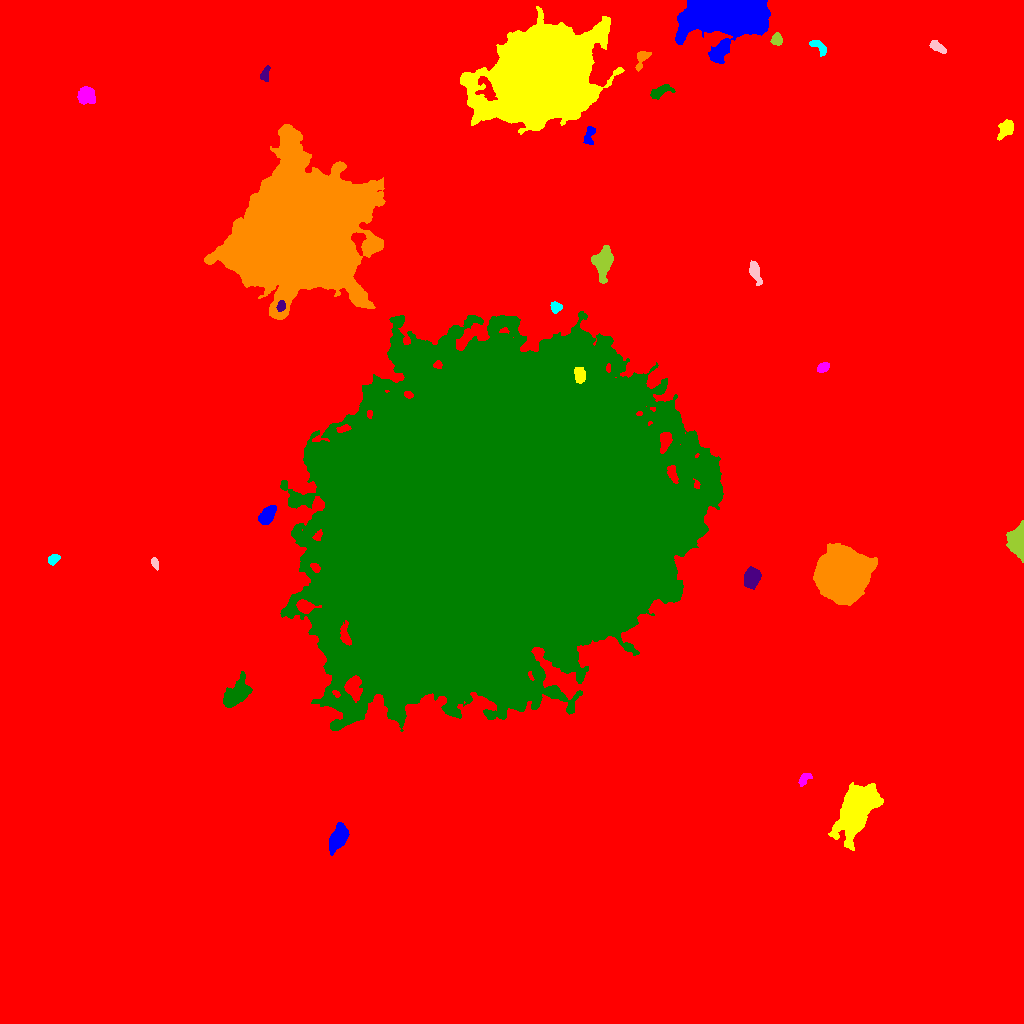

Source data for this figure (header and first rows):
ID, X, Y, A, B, theta, total_flux, mu_max, mu_median, mu_mean, R_fwhm, R_e, R10, R90, x_start, x_end, y_start, y_end, area, greylevel
0, 511.6, 540.5, 301.9, 294.3, 1.26, 3957283, 24.0, 4.0, 4.475, 131.3, 246.6, 92.08, 408.2, 0, 1023, 0, 1023, 884299, 4.475
1, 337.9, 185.3, 6.446, 3.497, 1.167, 4066, 25.0, 9.0, 9.821, 6.555, 5.944, 2.326, 9.608, 329, 349, 168, 201, 414, 22.82
2, 856.3, 213.6, 13.47, 6.772, 1.029, 17385, 33.0, 8.0, 9.951, 10.98, 11.26, 4.334, 18.86, 828, 883, 173, 241, 1747, 23.95
3, 803.9, 244.5, 3.768, 1.958, 0.8584, 461.0, 9.0, 3.0, 3.779, 3.868, 3.29, 1.262, 5.262, 798, 812, 237, 250, 122, 17.78
4, 236.8, 329.7, 8.333, 4.508, 0.7925, 4095, 18.0, 7.0, 7.445, 8.176, 7.356, 2.821, 11.33, 223, 252, 316, 352, 550, 20.45
5, 751.8, 445.7, 4.38, 3.415, 1.271, 3054, 25.0, 9.0, 10.05, 5.89, 4.983, 2.034, 7.878, 744, 761, 434, 457, 304, 24.05
6, 842.1, 448, 10.73, 9.756, 0.5592, 122588, 192.0, 26.0, 44.85, 11.6, 11.79, 4.652, 22.34, 813, 877, 418, 480, 2733, 57.85
7, 53.05, 464.1, 2.892, 2.076, 0.5965, 370.0, 8.0, 3.0, 3.394, 3.7, 3.038, 1.128, 4.983, 48, 60, 458, 469, 109, 17.39
8, 154.6, 460.7, 2.832, 1.612, -1.244, 424.0, 11.0, 5.0, 5.367, 3.385, 2.646, 0.9772, 4.297, 151, 158, 453, 466, 79, 18.37
9, 1019, 482.3, 7.125, 3.43, -1.552, 10904, 99.0, 15.0, 23.3, 4.514, 5.171, 1.871, 9.219, 1006, 1023, 461, 503, 468, 37.3
10, 927.1, 477.1, 5.211, 2.407, 1.001, 740.0, 12.0, 3.0, 3.915, 3.909, 3.785, 1.382, 6.507, 918, 934, 464, 484, 189, 17.92
11, 267.2, 507.5, 4.923, 2.928, 0.9282, 1977, 18.0, 7.0, 7.633, 5.642, 4.787, 1.954, 7.736, 258, 276, 499, 518, 259, 20.63
12, 579.4, 649.1, 3.549, 2.315, -1.567, 821.0, 12.0, 4.0, 4.858, 4.983, 3.7, 1.493, 5.781, 574, 585, 640, 656, 169, 64.86
13, 822.9, 655.9, 2.957, 2.037, 0.4947, 631.0, 13.0, 5.0, 5.584, 3.989, 3.192, 1.262, 4.951, 817, 829, 651, 661, 113, 19.58
14, 502.7, 508.1, 86.8, 73.3, 0.5374, 3490577, 150.0, 23.0, 28.44, 33.1, 97.25, 35.17, 162.5, 280, 723, 292, 712, 122752, 40.44
15, 281.1, 717.5, 2.697, 1.814, 1.26, 466.0, 11.0, 5.0, 5.295, 3.656, 2.821, 1.128, 4.334, 276, 285, 712, 723, 88, 47.3
16, 300.6, 789.9, 25.89, 24.16, 0.7919, 764916, 240.0, 19.0, 44.08, 24.31, 27.86, 10.22, 52.65, 204, 385, 704, 899, 17354, 59.08
17, 556.2, 716.5, 2.64, 2.346, 0.1198, 431.0, 8.0, 3.0, 3.814, 3.949, 3.038, 1.262, 5.046, 550, 562, 710, 722, 113, 22.81
18, 755.2, 751.6, 6.001, 2.25, -1.226, 822.0, 10.0, 3.0, 3.952, 4.918, 4.26, 1.596, 6.91, 749, 762, 738, 763, 208, 17.95
19, 602.9, 762.1, 6.051, 4.379, 1.345, 4798, 29.0, 8.0, 9.713, 6.433, 6.024, 2.326, 9.885, 591, 613, 740, 778, 494, 23.71
20, 663.7, 805.3, 3.488, 1.938, 1.524, 405.0, 8.0, 3.0, 3.462, 4.222, 3.29, 1.262, 5.171, 660, 668, 799, 814, 117, 17.46
21, 589.5, 888.5, 5.209, 2.315, 1.298, 604.0, 9.0, 4.0, 3.897, 4.26, 3.868, 1.493, 6.024, 583, 595, 879, 897, 155, 19.9
22, 1006, 894.7, 4.446, 2.862, 0.9354, 1179, 13.0, 4.0, 5.017, 4.886, 4.334, 1.693, 7.136, 997, 1013, 883, 904, 235, 21.02
23, 86.28, 927.4, 4.189, 3.867, 0.6187, 1349, 11.0, 4.0, 4.835, 5.971, 5.046, 2.034, 7.919, 77, 95, 919, 937, 279, 18.84
24, 661.2, 932.1, 5.902, 2.47, 0.4016, 863.0, 10.0, 3.0, 4.23, 4.951, 4.297, 1.693, 7.047, 650, 675, 924, 939, 204, 17.23
25, 264.7, 948.2, 3.726, 1.819, 1.298, 293.0, 6.0, 2.0, 2.526, 4.068, 2.932, 1.128, 4.72, 260, 270, 942, 958, 116, 17.53
26, 641.6, 965.5, 5.355, 2.617, 1.197, 595.0, 10.0, 3.0, 3.521, 3.868, 3.742, 1.382, 6.283, 635, 651, 952, 972, 169, 20.52
27, 819.5, 976.7, 5.053, 2.295, -0.6822, 433.0, 7.0, 3.0, 2.758, 3.827, 3.785, 1.493, 5.997, 809, 826, 967, 983, 157, 16.76
28, 936.9, 976.6, 4.615, 2.026, -0.544, 443.0, 6.0, 3.0, 3.014, 5.171, 3.785, 1.493, 5.944, 929, 946, 970, 983, 147, 17.01
29, 776.7, 984.1, 2.905, 2.445, 1.542, 606.0, 10.0, 5.0, 4.848, 4.549, 3.432, 1.382, 5.323, 770, 782, 978, 991, 125, 22.85
30, 494.9, 1007, 2.941, 2.415, -0.8323, 340.0, 6.0, 3.0, 2.957, 4.549, 3.385, 1.262, 5.293, 489, 501, 1002, 1014, 115, 16.96
31, 728.6, 1011, 18.28, 9.725, 0.02382, 133733, 220.0, 23.0, 39.05, 8.938, 14.06, 5.232, 24.15, 675, 770, 960, 1023, 3425, 52.05
32, 542.1, 947.6, 22.52, 18.2, 0.4643, 419793, 244.0, 18.0, 38.99, 15.24, 22.55, 7.632, 43.07, 460, 624, 889, 1017, 10768, 49.99
